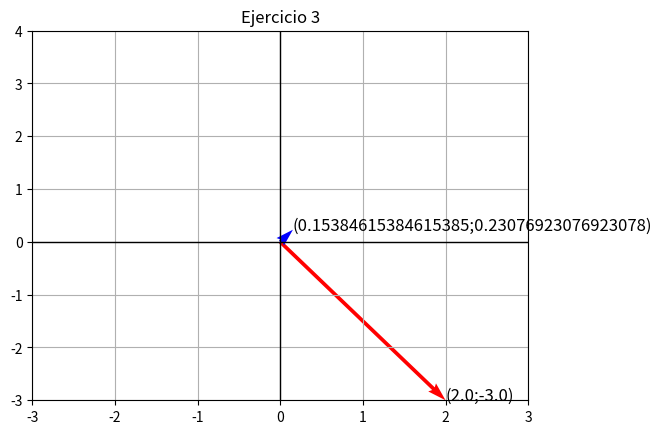

Write Python code to recreate this figure.
import matplotlib.pyplot as plt


def vectorComplejo(z, color):
    plt.quiver(0, 0, z.real, z.imag, angles='xy', scale_units='xy', scale=1, color=f'{color}')
    plt.text(z.real, z.imag, f"({z.real};{z.imag})", fontsize=12)

z = 2 - 3j
reciprocoZ = z**(-1)
vectorComplejo(z, 'r')
vectorComplejo(reciprocoZ, 'b')

plt.axhline(0, color='black', linewidth=1)
plt.axvline(0, color='black', linewidth=1)
plt.xlim(-3, 3)
plt.ylim(-3, 4)
plt.grid()
plt.title("Ejercicio 3", fontsize=12)
plt.show()

